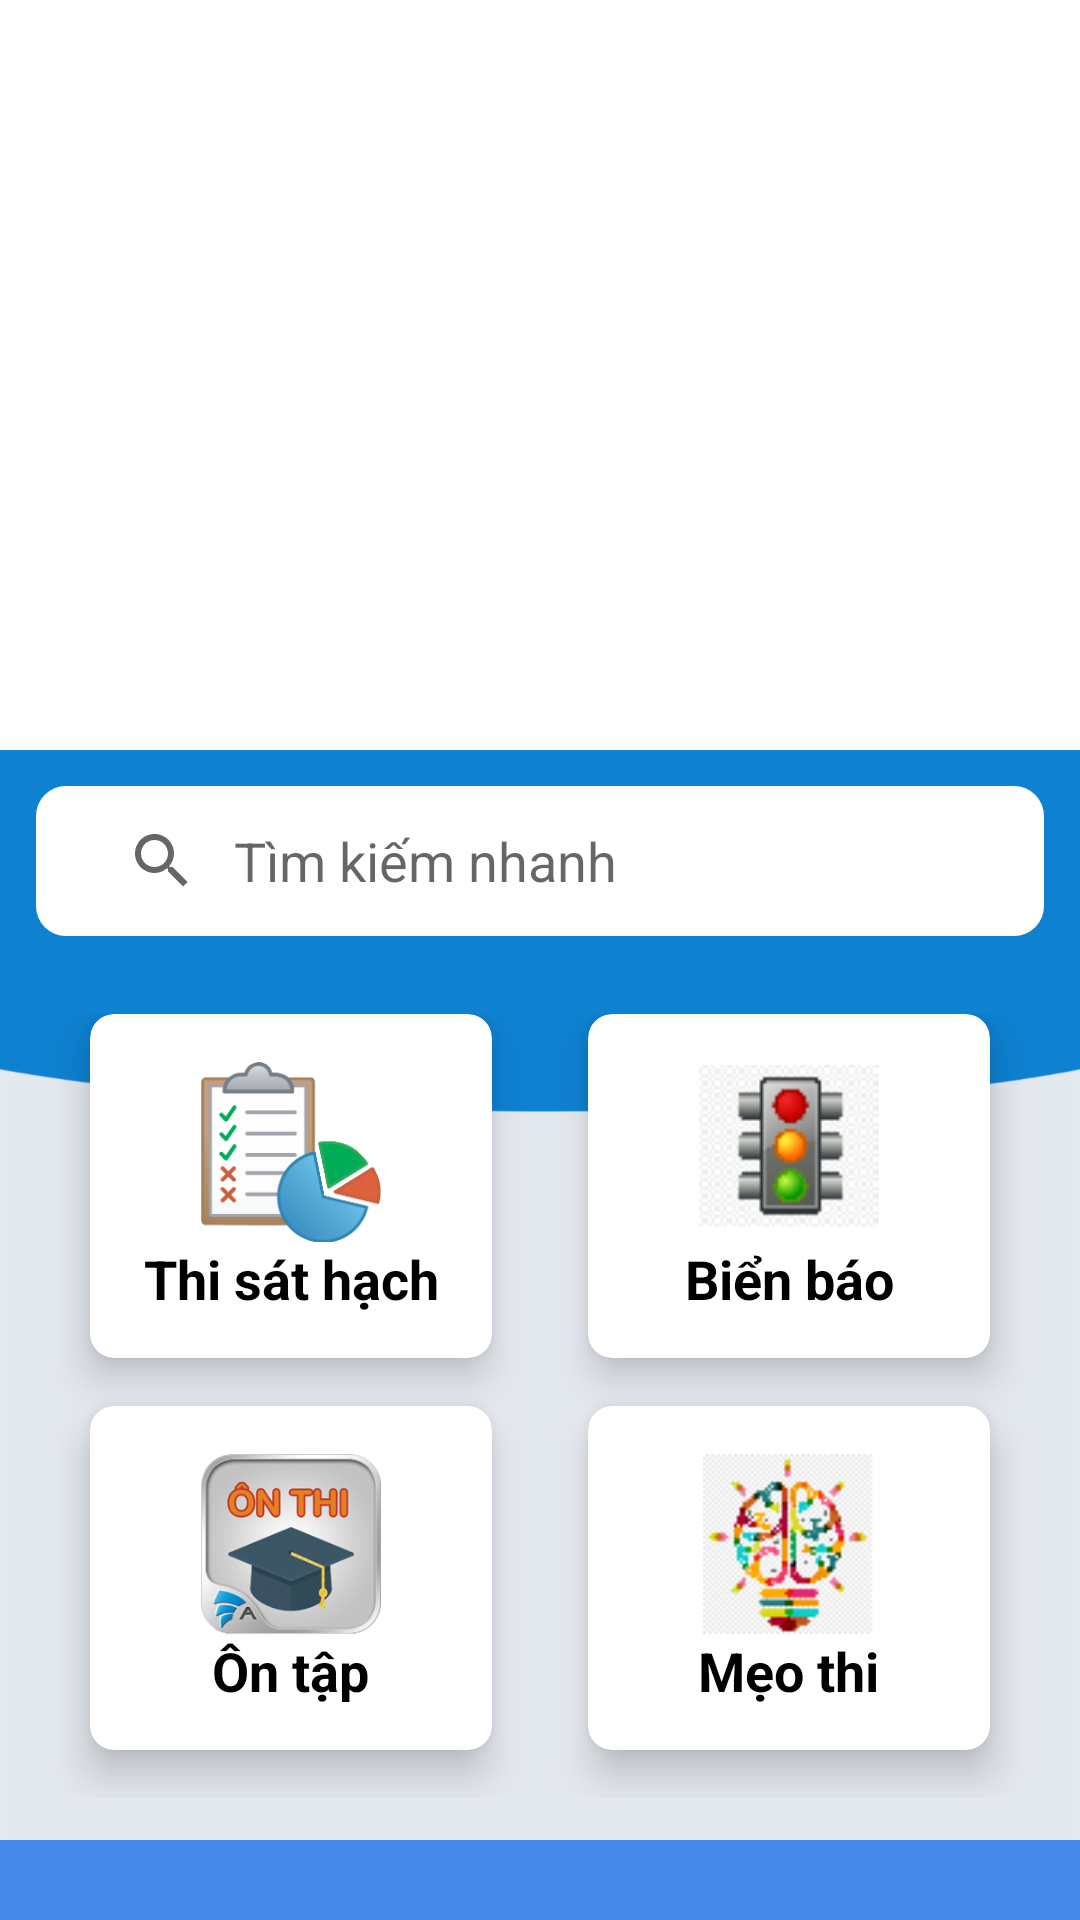

Android layout source for this screen:
<!-- AndroidManifest.xml: application theme Theme.BTL -->
<!-- res/layout/fragment_home.xml -->
<?xml version="1.0" encoding="utf-8"?>
<RelativeLayout xmlns:android="http://schemas.android.com/apk/res/android"
    xmlns:app="http://schemas.android.com/apk/res-auto"
    xmlns:tools="http://schemas.android.com/tools"
    android:layout_width="match_parent"
    android:layout_height="match_parent"
    tools:context=".ui.home.HomeFragment">

    <ViewFlipper
        android:id="@+id/viewflipper"
        android:layout_width="match_parent"
        android:layout_height="250dp">














    </ViewFlipper>

    <LinearLayout
        android:id="@+id/layout"
        android:layout_width="match_parent"
        android:layout_height="match_parent"
        android:layout_below="@+id/viewflipper"
        android:background="@drawable/bg"
        android:orientation="vertical"
        android:weightSum="10">

        <androidx.appcompat.widget.SearchView
            android:id="@+id/searchviewhome"
            app:queryBackground="@null"
            app:iconifiedByDefault="false"
            android:layout_width="match_parent"
            android:layout_height="50dp"
            android:layout_margin="12dp"
            android:background="@drawable/bg_search_view"
            android:padding="10dp"
            app:queryHint="Tìm kiếm nhanh">
        </androidx.appcompat.widget.SearchView>

        <GridLayout
            android:id="@+id/mainGrid"
            android:layout_width="match_parent"
            android:layout_height="match_parent"
            android:layout_weight="8"
            android:alignmentMode="alignMargins"
            android:columnCount="2"
            android:columnOrderPreserved="true"
            android:padding="14dp"
            android:rowCount="3">

            <androidx.cardview.widget.CardView
                android:id="@+id/CvThithu"
                android:layout_width="0dp"
                android:layout_height="0dp"
                android:layout_rowWeight="1"
                android:layout_columnWeight="1"
                android:layout_marginLeft="16dp"
                android:layout_marginRight="16dp"
                android:layout_marginBottom="16dp"
                app:cardCornerRadius="8dp"
                app:cardElevation="8dp">

                <LinearLayout
                    android:layout_width="wrap_content"
                    android:layout_height="wrap_content"
                    android:layout_gravity="center"
                    android:layout_margin="16dp"
                    android:orientation="vertical">

                    <ImageView
                        android:layout_width="90dp"
                        android:layout_height="60dp"
                        android:layout_gravity="center_horizontal"
                        android:src="@drawable/nenthithu" />

                    <TextView
                        android:layout_width="wrap_content"
                        android:layout_height="wrap_content"
                        android:layout_gravity="center"
                        android:text="Thi sát hạch GPLX"
                        android:textAlignment="center"
                        android:textColor="@android:color/black"
                        android:textSize="18sp"
                        android:textStyle="bold" />

                </LinearLayout>

            </androidx.cardview.widget.CardView>

            <androidx.cardview.widget.CardView
                android:id="@+id/Cvbienbao"
                android:layout_width="0dp"
                android:layout_height="0dp"
                android:layout_rowWeight="1"
                android:layout_columnWeight="1"
                android:layout_marginLeft="16dp"
                android:layout_marginRight="16dp"
                android:layout_marginBottom="16dp"
                app:cardCornerRadius="8dp"
                app:cardElevation="8dp">

                <LinearLayout
                    android:layout_width="wrap_content"
                    android:layout_height="wrap_content"
                    android:layout_gravity="center_horizontal|center_vertical"
                    android:layout_margin="16dp"
                    android:orientation="vertical">

                    <ImageView
                        android:layout_width="60dp"
                        android:layout_height="60dp"
                        android:layout_gravity="center_horizontal"
                        android:src="@drawable/anhnenbienbao" />

                    <TextView
                        android:layout_width="wrap_content"
                        android:layout_height="wrap_content"
                        android:layout_gravity="center"
                        android:text="Biển báo giao thông"
                        android:textAlignment="center"
                        android:textColor="@android:color/black"
                        android:textSize="18sp"
                        android:textStyle="bold" />

                </LinearLayout>

            </androidx.cardview.widget.CardView>

            <androidx.cardview.widget.CardView
                android:id="@+id/Cvonthi"
                android:layout_width="0dp"
                android:layout_height="0dp"
                android:layout_rowWeight="1"
                android:layout_columnWeight="1"
                android:layout_marginLeft="16dp"
                android:layout_marginRight="16dp"
                android:layout_marginBottom="16dp"
                app:cardCornerRadius="8dp"
                app:cardElevation="8dp">

                <LinearLayout
                    android:layout_width="wrap_content"
                    android:layout_height="wrap_content"
                    android:layout_gravity="center_horizontal|center_vertical"
                    android:layout_margin="16dp"
                    android:orientation="vertical">

                    <ImageView
                        android:layout_width="90dp"
                        android:layout_height="60dp"
                        android:layout_gravity="center_horizontal"
                        android:src="@drawable/nenontap" />

                    <TextView
                        android:layout_width="wrap_content"
                        android:layout_height="wrap_content"
                        android:layout_gravity="center"
                        android:text="Ôn tập"
                        android:textAlignment="center"
                        android:textColor="@android:color/black"
                        android:textSize="18sp"
                        android:textStyle="bold" />
                </LinearLayout>

            </androidx.cardview.widget.CardView>

            <androidx.cardview.widget.CardView
                android:id="@+id/CvMeothi"
                android:layout_width="0dp"
                android:layout_height="0dp"
                android:layout_rowWeight="1"
                android:layout_columnWeight="1"
                android:layout_marginLeft="16dp"
                android:layout_marginRight="16dp"
                android:layout_marginBottom="16dp"
                app:cardCornerRadius="8dp"
                app:cardElevation="8dp">

                <LinearLayout
                    android:layout_width="wrap_content"
                    android:layout_height="wrap_content"
                    android:layout_gravity="center_horizontal|center_vertical"
                    android:layout_margin="16dp"
                    android:orientation="vertical">

                    <ImageView
                        android:layout_width="90dp"
                        android:layout_height="60dp"
                        android:layout_gravity="center_horizontal"
                        android:src="@drawable/nenmeothi" />

                    <TextView
                        android:layout_width="wrap_content"
                        android:layout_height="wrap_content"
                        android:layout_gravity="center"
                        android:text="Mẹo thi"
                        android:textAlignment="center"
                        android:textColor="@android:color/black"
                        android:textSize="18sp"
                        android:textStyle="bold" />

                </LinearLayout>

            </androidx.cardview.widget.CardView>
        </GridLayout>

        <TextView
            android:layout_width="match_parent"
            android:layout_height="52dp"
            android:background="#4789EB" />
    </LinearLayout>
</RelativeLayout>
<!-- resources referenced by this layout -->
<resources>
  <!-- drawable anhnenbienbao: png bitmap (drawable-xxhdpi, 2799 bytes) -->
  <!-- drawable bg: png bitmap (drawable-anydpi, 17885 bytes) -->
  <!-- drawable bg_search_view (drawable) -->
  <?xml version="1.0" encoding="utf-8"?>
  <shape xmlns:android="http://schemas.android.com/apk/res/android">
      <corners android:radius="10dp"/>
      <solid android:color="#FFFFFFFF"/>
  </shape>
  <!-- drawable nenmeothi: png bitmap (drawable-xxhdpi, 1934 bytes) -->
  <!-- drawable nenontap: png bitmap (drawable-xhdpi, 32217 bytes) -->
  <!-- drawable nenthithu: png bitmap (drawable-xhdpi, 6638 bytes) -->
  <style name="Theme.BTL" parent="Theme.MaterialComponents.DayNight.DarkActionBar">
          
          <item name="colorPrimary">@color/purple_500</item>
          <item name="colorPrimaryVariant">@color/purple_700</item>
          <item name="colorOnPrimary">@color/white</item>
          
          <item name="colorSecondary">@color/teal_200</item>
          <item name="colorSecondaryVariant">@color/teal_700</item>
          <item name="colorOnSecondary">@color/black</item>
          
          <item name="android:statusBarColor" tools:targetApi="l">?attr/colorPrimaryVariant</item>
          
      </style>
  <color name="purple_500">#FF6200EE</color>
  <color name="purple_700">#FF3700B3</color>
  <color name="white">#FFFFFFFF</color>
  <color name="teal_200">#FF03DAC5</color>
  <color name="teal_700">#FF018786</color>
  <color name="black">#FF000000</color>
</resources>
